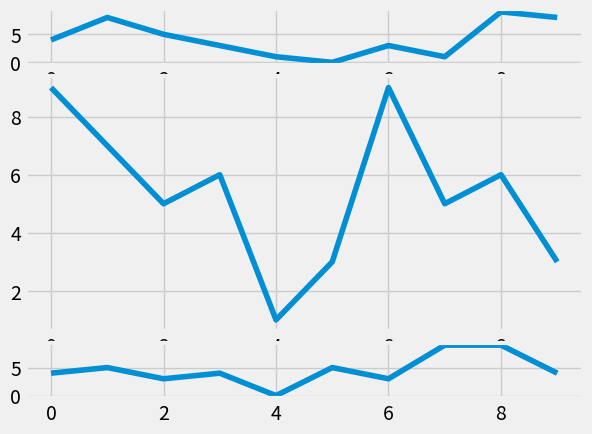

This figure's Python source:
#!/usr/bin/python
# -*- coding: utf-8 -*-
import os, sys

import random
import matplotlib.pyplot as plt
from matplotlib import style

style.use('fivethirtyeight')

fig = plt.figure()


def create_plots():
    xs = []
    ys = []

    for i in range(10):
        x = i
        y = random.randrange(10)

        xs.append(x)
        ys.append(y)

    return xs, ys


# ax1 =fig.add_subplot(221)
# ax2 =fig.add_subplot(222)
# ax3 =fig.add_subplot(212)

ax1 = plt.subplot2grid((6,1), (0,0), rowspan=1, colspan=1)
ax2 = plt.subplot2grid((6,1), (1,0), rowspan=4, colspan=1)
ax3 = plt.subplot2grid((6,1), (5,0), rowspan=1, colspan=1)

x, y = create_plots()
ax1.plot(x,y)

x, y = create_plots()
ax2.plot(x,y)

x, y = create_plots()
ax3.plot(x,y)

plt.show()